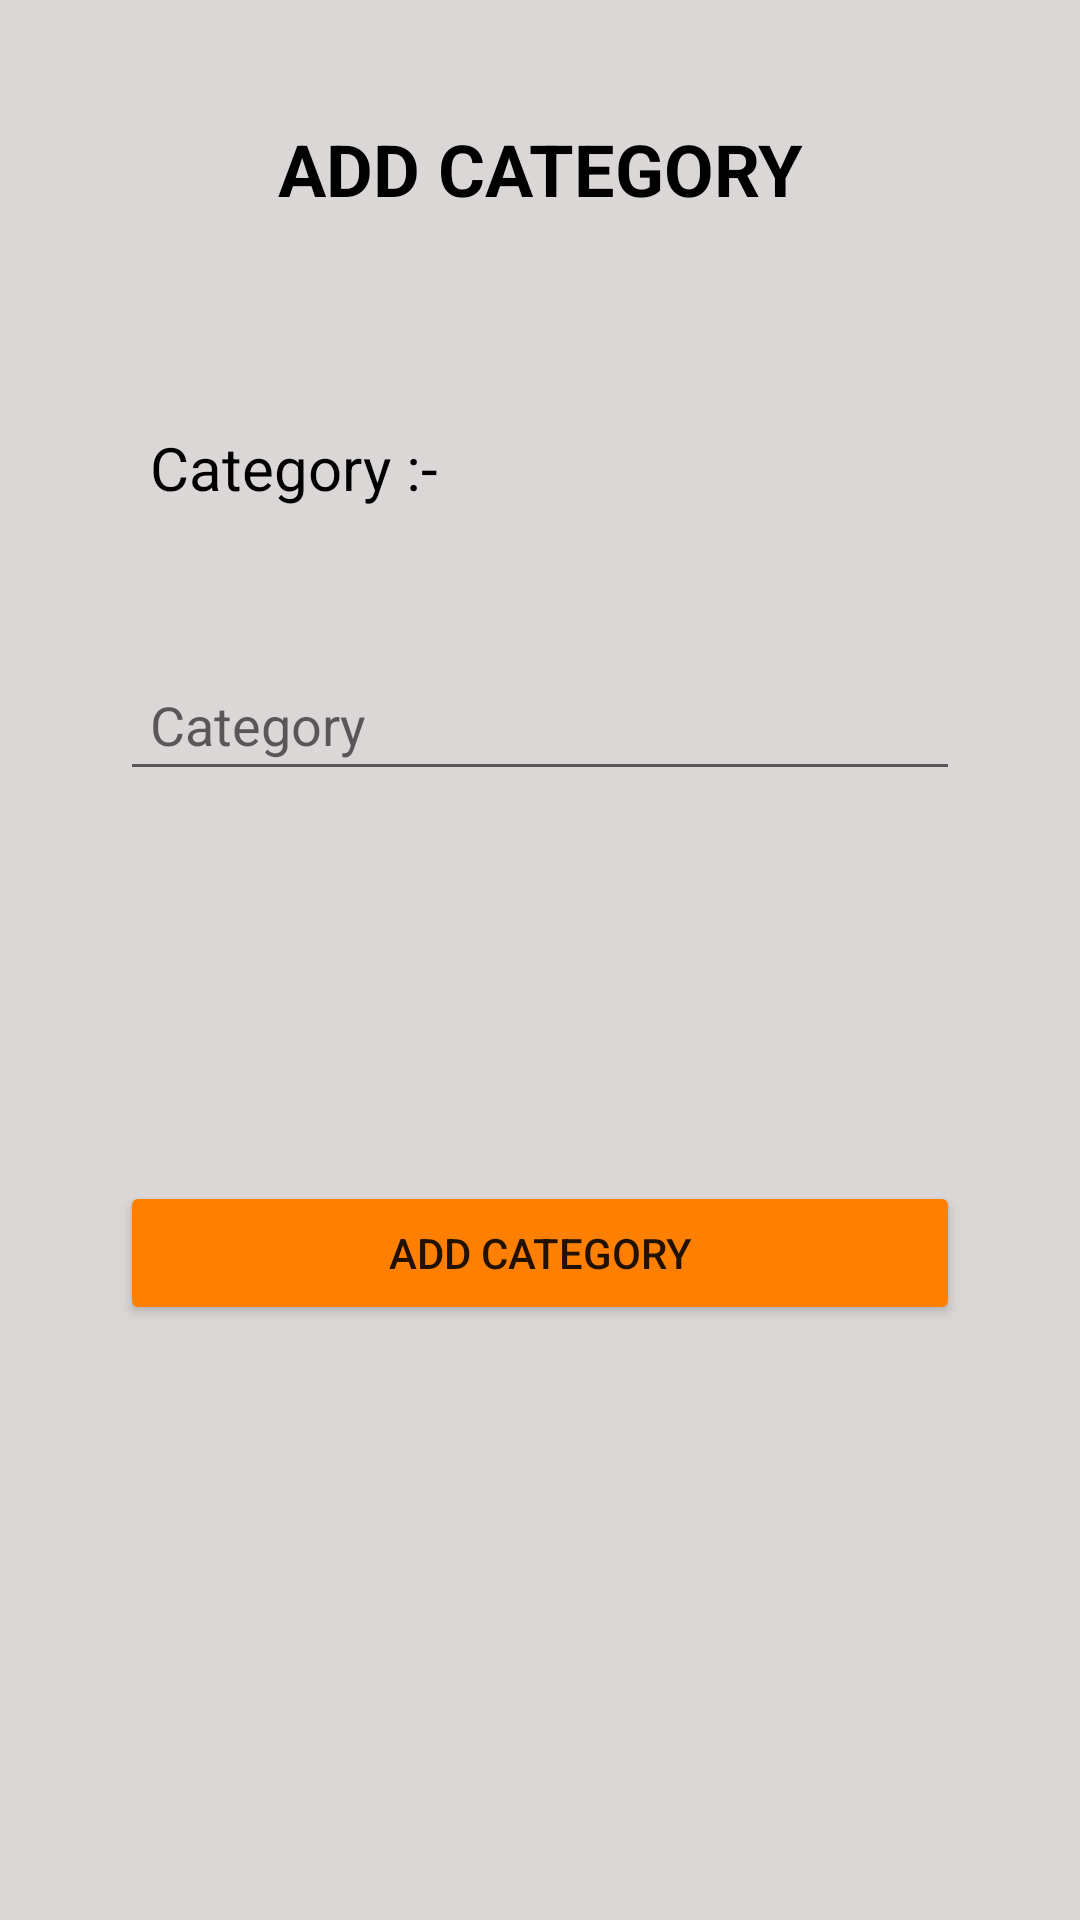

Android layout source for this screen:
<!-- AndroidManifest.xml: application theme Theme.InsuranceAgent -->
<!-- res/layout/addcategory.xml -->
<ScrollView xmlns:android="http://schemas.android.com/apk/res/android"
    android:orientation="vertical"
    android:layout_width="match_parent"
    android:layout_height="match_parent"
    android:background="#DBD7D7">
<LinearLayout
    android:layout_width="match_parent"
    android:layout_height="match_parent"
    android:orientation="vertical">
    <TextView
        android:id="@+id/category"
        android:layout_width="match_parent"
        android:layout_height="wrap_content"
        android:text="ADD CATEGORY"
        android:textAlignment="center"
        android:textColor="@color/black"
        android:textSize="24dp"
        android:textStyle="bold"
        android:layout_marginTop="40dp">
    </TextView>
    <TextView
        android:id="@+id/Category1"
        android:layout_width="match_parent"
        android:layout_height="wrap_content"
        android:text="Category :-"
        android:textColor="@color/black"
        android:layout_marginTop="60dp"
        android:layout_marginLeft="40dp"
        android:layout_marginRight="40dp"
        android:padding="10dp"
        android:textSize="20dp">
    </TextView>
    <EditText
        android:id="@+id/Category"
        android:layout_width="match_parent"
        android:layout_height="wrap_content"
        android:hint="Category"
        android:layout_marginTop="40dp"
        android:layout_marginLeft="40dp"
        android:layout_marginRight="40dp"
        android:padding="10dp"
        >
    </EditText>
    <ProgressBar
        android:id="@+id/progress"
        android:layout_width="35dp"
        android:layout_height="35dp"
        android:layout_gravity="center"
        android:visibility="gone"></ProgressBar>
    <Button
        android:id="@+id/addcategory"
        android:layout_width="match_parent"
        android:layout_height="wrap_content"
        android:backgroundTint="#FF8000"
        android:layout_marginTop="130dp"
        android:layout_marginLeft="40dp"
        android:layout_marginRight="40dp"
        android:text="Add Category">
    </Button>
</LinearLayout>
    </ScrollView>
<!-- resources referenced by this layout -->
<resources>
  <style name="Theme.InsuranceAgent" parent="Theme.MaterialComponents.DayNight.DarkActionBar">
          
          <item name="colorPrimary">@color/purple_500</item>
          <item name="colorPrimaryVariant">@color/purple_700</item>
          <item name="colorOnPrimary">@color/white</item>
          
          <item name="colorSecondary">@color/teal_200</item>
          <item name="colorSecondaryVariant">@color/teal_700</item>
          <item name="colorOnSecondary">@color/black</item>
          
          <item name="android:statusBarColor" tools:targetApi="l">?attr/colorPrimaryVariant</item>
          
      </style>
  <!-- not gathered from this repository: default colours our renderer supplied (Android Studio template values) -->
  <color name="purple_500">#FF6200EE</color>
  <color name="purple_700">#FF3700B3</color>
  <color name="teal_200">#FF03DAC5</color>
  <color name="teal_700">#FF018786</color>
  <color name="black">#FF000000</color>
  <color name="white">#FFFFFFFF</color>
</resources>
